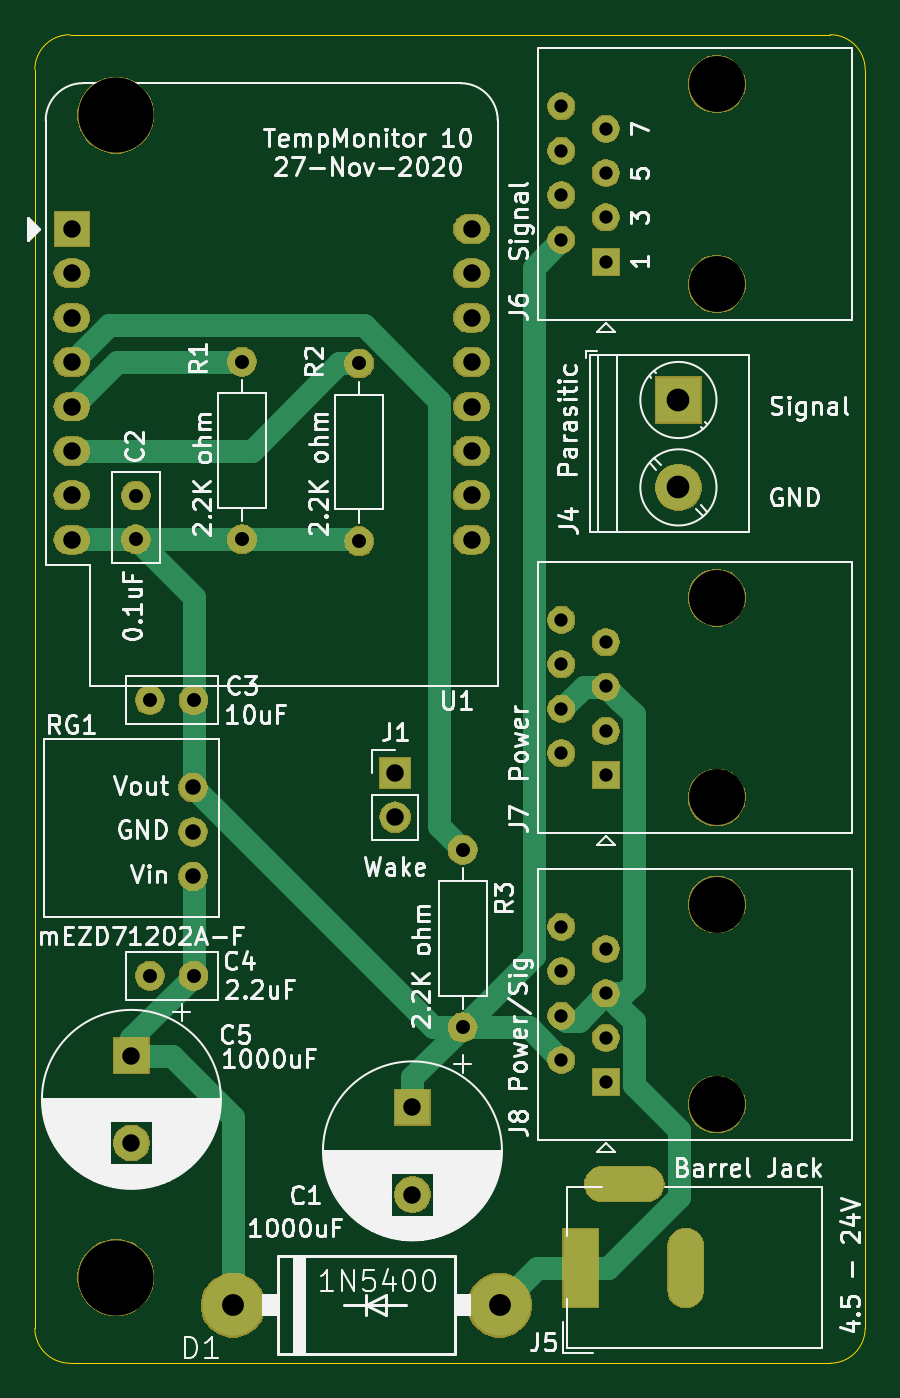
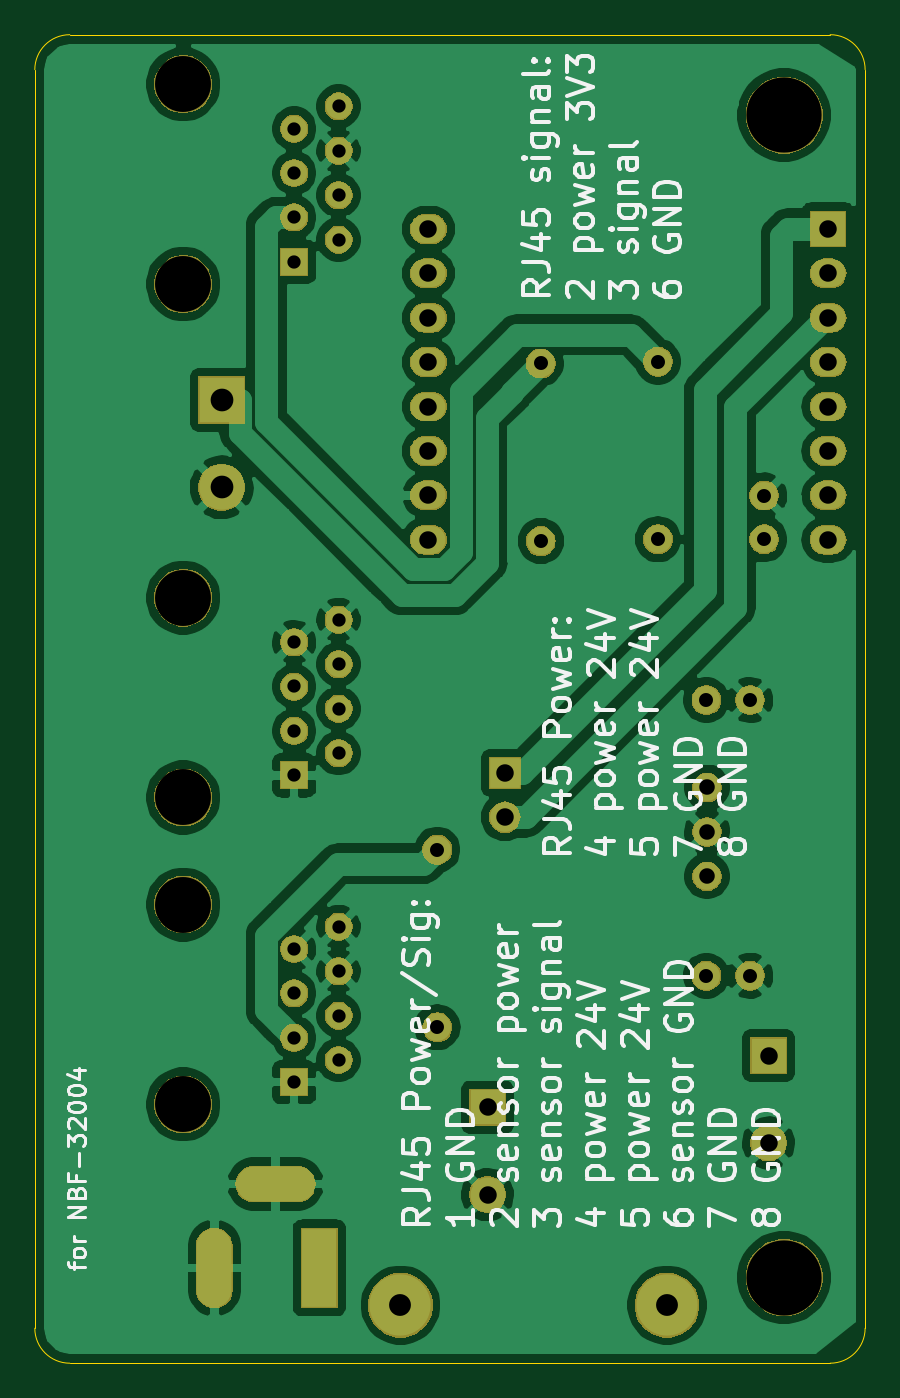
Circuit board: 11 layer files. Board 47.5 x 76.0 mm.
- bottom_copper: TempMonitor10PCB-B_Cu.gbr (119803 bytes)
- bottom_mask: TempMonitor10PCB-B_Mask.gbr (72148 bytes)
- paste: TempMonitor10PCB-B_Paste.gbr (498 bytes)
- bottom_silk: TempMonitor10PCB-B_SilkS.gbr (44492 bytes)
- outline: TempMonitor10PCB-Edge_Cuts.gbr (974 bytes)
- top_copper: TempMonitor10PCB-F_Cu.gbr (5459 bytes)
- top_mask: TempMonitor10PCB-F_Mask.gbr (72148 bytes)
- paste: TempMonitor10PCB-F_Paste.gbr (498 bytes)
- top_silk: TempMonitor10PCB-F_SilkS.gbr (77671 bytes)
- drill: TempMonitor10PCB-NPTH.drl (422 bytes)
- drill: TempMonitor10PCB-PTH.drl (1445 bytes)

=== bottom_copper: TempMonitor10PCB-B_Cu.gbr (119803 bytes, source omitted) ===
=== bottom_mask: TempMonitor10PCB-B_Mask.gbr (72148 bytes, source omitted) ===
=== paste: TempMonitor10PCB-B_Paste.gbr ===
G04 #@! TF.GenerationSoftware,KiCad,Pcbnew,(5.1.2)-2*
G04 #@! TF.CreationDate,2020-11-27T11:43:39-06:00*
G04 #@! TF.ProjectId,TempMonitor10PCB,54656d70-4d6f-46e6-9974-6f7231305043,rev?*
G04 #@! TF.SameCoordinates,Original*
G04 #@! TF.FileFunction,Paste,Bot*
G04 #@! TF.FilePolarity,Positive*
%FSLAX46Y46*%
G04 Gerber Fmt 4.6, Leading zero omitted, Abs format (unit mm)*
G04 Created by KiCad (PCBNEW (5.1.2)-2) date 2020-11-27 11:43:39*
%MOMM*%
%LPD*%
G04 APERTURE LIST*
G04 APERTURE END LIST*
M02*

=== bottom_silk: TempMonitor10PCB-B_SilkS.gbr (44492 bytes, source omitted) ===
=== outline: TempMonitor10PCB-Edge_Cuts.gbr ===
G04 #@! TF.GenerationSoftware,KiCad,Pcbnew,(5.1.2)-2*
G04 #@! TF.CreationDate,2020-11-27T11:43:39-06:00*
G04 #@! TF.ProjectId,TempMonitor10PCB,54656d70-4d6f-46e6-9974-6f7231305043,rev?*
G04 #@! TF.SameCoordinates,Original*
G04 #@! TF.FileFunction,Profile,NP*
%FSLAX46Y46*%
G04 Gerber Fmt 4.6, Leading zero omitted, Abs format (unit mm)*
G04 Created by KiCad (PCBNEW (5.1.2)-2) date 2020-11-27 11:43:39*
%MOMM*%
%LPD*%
G04 APERTURE LIST*
%ADD10C,0.050000*%
G04 APERTURE END LIST*
D10*
X50000000Y-52000000D02*
G75*
G02X52000000Y-50000000I2000000J0D01*
G01*
X50000000Y-124000000D02*
G75*
G03X52000000Y-126000000I2000000J0D01*
G01*
X95500000Y-126000000D02*
G75*
G03X97500000Y-124000000I0J2000000D01*
G01*
X97500000Y-52000000D02*
G75*
G03X95500000Y-50000000I-2000000J0D01*
G01*
X52000000Y-126000000D02*
X95500000Y-126000000D01*
X50000000Y-52000000D02*
X50000000Y-124000000D01*
X52000000Y-50000000D02*
X95500000Y-50000000D01*
X97500000Y-52000000D02*
X97500000Y-124000000D01*
M02*

=== top_copper: TempMonitor10PCB-F_Cu.gbr ===
G04 #@! TF.GenerationSoftware,KiCad,Pcbnew,(5.1.2)-2*
G04 #@! TF.CreationDate,2020-11-27T11:43:39-06:00*
G04 #@! TF.ProjectId,TempMonitor10PCB,54656d70-4d6f-46e6-9974-6f7231305043,rev?*
G04 #@! TF.SameCoordinates,Original*
G04 #@! TF.FileFunction,Copper,L1,Top*
G04 #@! TF.FilePolarity,Positive*
%FSLAX46Y46*%
G04 Gerber Fmt 4.6, Leading zero omitted, Abs format (unit mm)*
G04 Created by KiCad (PCBNEW (5.1.2)-2) date 2020-11-27 11:43:39*
%MOMM*%
%LPD*%
G04 APERTURE LIST*
%ADD10O,1.600000X1.600000*%
%ADD11C,1.600000*%
%ADD12O,2.000000X1.600000*%
%ADD13R,2.000000X2.000000*%
%ADD14C,1.590000*%
%ADD15O,1.700000X1.700000*%
%ADD16R,1.700000X1.700000*%
%ADD17C,3.500000*%
%ADD18O,4.500000X2.000000*%
%ADD19O,2.000000X4.500000*%
%ADD20R,2.000000X4.500000*%
%ADD21C,1.500000*%
%ADD22R,1.500000X1.500000*%
%ADD23C,2.600000*%
%ADD24R,2.600000X2.600000*%
%ADD25C,2.000000*%
%ADD26C,1.300000*%
G04 APERTURE END LIST*
D10*
X74472800Y-106781600D03*
D11*
X74472800Y-96621600D03*
D12*
X74980800Y-61112400D03*
X74980800Y-63652400D03*
X74980800Y-66192400D03*
X74980800Y-68732400D03*
X74980800Y-71272400D03*
X74980800Y-73812400D03*
X74980800Y-76352400D03*
X74980800Y-78892400D03*
X52120800Y-78892400D03*
X52120800Y-76352400D03*
X52120800Y-73812400D03*
X52120800Y-71272400D03*
X52120800Y-68732400D03*
X52120800Y-66192400D03*
D13*
X52120800Y-61112400D03*
D12*
X52120800Y-63652400D03*
D14*
X59046000Y-93065600D03*
X59046000Y-95605600D03*
X59046000Y-98145600D03*
D15*
X70612000Y-94767400D03*
D16*
X70612000Y-92227400D03*
D17*
X61341000Y-122682000D03*
X76581000Y-122682000D03*
D18*
X83729200Y-115748400D03*
D19*
X87229200Y-120548400D03*
D20*
X81229200Y-120548400D03*
D21*
X80126200Y-101034600D03*
X82666200Y-102304600D03*
X80126200Y-103574600D03*
X82666200Y-104844600D03*
X80126200Y-106114600D03*
X82666200Y-107384600D03*
X80126200Y-108654600D03*
D22*
X82666200Y-109924600D03*
D21*
X80126200Y-83477800D03*
X82666200Y-84747800D03*
X80126200Y-86017800D03*
X82666200Y-87287800D03*
X80126200Y-88557800D03*
X82666200Y-89827800D03*
X80126200Y-91097800D03*
D22*
X82666200Y-92367800D03*
D21*
X80126200Y-54102000D03*
X82666200Y-55372000D03*
X80126200Y-56642000D03*
X82666200Y-57912000D03*
X80126200Y-59182000D03*
X82666200Y-60452000D03*
X80126200Y-61722000D03*
D22*
X82666200Y-62992000D03*
D23*
X86817200Y-75897400D03*
D24*
X86817200Y-70897400D03*
D10*
X68554600Y-78968600D03*
D11*
X68554600Y-68808600D03*
D10*
X61849000Y-78867000D03*
D11*
X61849000Y-68707000D03*
D25*
X55524400Y-113407200D03*
D13*
X55524400Y-108407200D03*
D11*
X56580400Y-103835200D03*
X59080400Y-103835200D03*
X56580400Y-88061800D03*
X59080400Y-88061800D03*
X55778400Y-76367000D03*
X55778400Y-78867000D03*
D25*
X71602600Y-116353600D03*
D13*
X71602600Y-111353600D03*
D26*
X52146200Y-78867000D02*
X52120800Y-78892400D01*
X55778400Y-78867000D02*
X52146200Y-78867000D01*
X59080400Y-93031200D02*
X59046000Y-93065600D01*
X59080400Y-88061800D02*
X59080400Y-93031200D01*
X59080400Y-82169000D02*
X55778400Y-78867000D01*
X59080400Y-88061800D02*
X59080400Y-82169000D01*
X55778400Y-78867000D02*
X61849000Y-78867000D01*
X68453000Y-78867000D02*
X68554600Y-78968600D01*
X61849000Y-78867000D02*
X68453000Y-78867000D01*
X71602600Y-109651800D02*
X74472800Y-106781600D01*
X71602600Y-111353600D02*
X71602600Y-109651800D01*
X78253200Y-106781600D02*
X80126200Y-108654600D01*
X74472800Y-106781600D02*
X78253200Y-106781600D01*
X72762000Y-106781600D02*
X59046000Y-93065600D01*
X74472800Y-106781600D02*
X72762000Y-106781600D01*
X79376201Y-62471999D02*
X80126200Y-61722000D01*
X78526199Y-63322001D02*
X79376201Y-62471999D01*
X78526199Y-102728201D02*
X78526199Y-63322001D01*
X74472800Y-106781600D02*
X78526199Y-102728201D01*
X57824400Y-108407200D02*
X55524400Y-108407200D01*
X61341000Y-111923800D02*
X57824400Y-108407200D01*
X61341000Y-122682000D02*
X61341000Y-111923800D01*
X55524400Y-107391200D02*
X59080400Y-103835200D01*
X55524400Y-108407200D02*
X55524400Y-107391200D01*
X59080400Y-98180000D02*
X59046000Y-98145600D01*
X59080400Y-103835200D02*
X59080400Y-98180000D01*
X54420800Y-73812400D02*
X52120800Y-73812400D01*
X62419430Y-73812400D02*
X54420800Y-73812400D01*
X67423230Y-68808600D02*
X62419430Y-73812400D01*
X68554600Y-68808600D02*
X67423230Y-68808600D01*
X54686200Y-68707000D02*
X52120800Y-71272400D01*
X61849000Y-68707000D02*
X54686200Y-68707000D01*
X78714600Y-120548400D02*
X76581000Y-122682000D01*
X81229200Y-120548400D02*
X78714600Y-120548400D01*
X83416199Y-105594599D02*
X82666200Y-104844600D01*
X84266201Y-106444601D02*
X83416199Y-105594599D01*
X84266201Y-110070603D02*
X84266201Y-106444601D01*
X86829210Y-112633612D02*
X84266201Y-110070603D01*
X86829210Y-116514699D02*
X86829210Y-112633612D01*
X82795509Y-120548400D02*
X86829210Y-116514699D01*
X81229200Y-120548400D02*
X82795509Y-120548400D01*
X82666200Y-104844600D02*
X81110200Y-106400600D01*
X80412200Y-106400600D02*
X80126200Y-106114600D01*
X81110200Y-106400600D02*
X80412200Y-106400600D01*
X83416199Y-88037799D02*
X82666200Y-87287800D01*
X84266201Y-88887801D02*
X83416199Y-88037799D01*
X84266201Y-104305259D02*
X84266201Y-88887801D01*
X83726860Y-104844600D02*
X84266201Y-104305259D01*
X82666200Y-104844600D02*
X83726860Y-104844600D01*
X81396200Y-87287800D02*
X80126200Y-88557800D01*
X82666200Y-87287800D02*
X81396200Y-87287800D01*
X54220800Y-66632400D02*
X52120800Y-68732400D01*
X68820402Y-66632400D02*
X54220800Y-66632400D01*
X73130790Y-70942788D02*
X68820402Y-66632400D01*
X74472800Y-96621600D02*
X73130790Y-95279590D01*
X73130790Y-95279590D02*
X73130790Y-70942788D01*
M02*

=== top_mask: TempMonitor10PCB-F_Mask.gbr (72148 bytes, source omitted) ===
=== paste: TempMonitor10PCB-F_Paste.gbr ===
G04 #@! TF.GenerationSoftware,KiCad,Pcbnew,(5.1.2)-2*
G04 #@! TF.CreationDate,2020-11-27T11:43:39-06:00*
G04 #@! TF.ProjectId,TempMonitor10PCB,54656d70-4d6f-46e6-9974-6f7231305043,rev?*
G04 #@! TF.SameCoordinates,Original*
G04 #@! TF.FileFunction,Paste,Top*
G04 #@! TF.FilePolarity,Positive*
%FSLAX46Y46*%
G04 Gerber Fmt 4.6, Leading zero omitted, Abs format (unit mm)*
G04 Created by KiCad (PCBNEW (5.1.2)-2) date 2020-11-27 11:43:39*
%MOMM*%
%LPD*%
G04 APERTURE LIST*
G04 APERTURE END LIST*
M02*

=== top_silk: TempMonitor10PCB-F_SilkS.gbr (77671 bytes, source omitted) ===
=== drill: TempMonitor10PCB-NPTH.drl ===
M48
; DRILL file {KiCad (5.1.2)-2} date 11/27/2020 11:43:37 AM
; FORMAT={-:-/ absolute / inch / decimal}
; #@! TF.CreationDate,2020-11-27T11:43:37-06:00
; #@! TF.GenerationSoftware,Kicad,Pcbnew,(5.1.2)-2
; #@! TF.FileFunction,NonPlated,1,2,NPTH
FMAT,2
INCH
T1C0.1260
T2C0.1693
%
G90
G05
T1
X3.5046Y-3.2365
X3.5046Y-3.6865
X3.5046Y-3.9277
X3.5046Y-4.3777
X3.5046Y-2.08
X3.5046Y-2.53
T2
X2.151Y-2.1496
X2.151Y-4.7677
T0
M30

=== drill: TempMonitor10PCB-PTH.drl ===
M48
; DRILL file {KiCad (5.1.2)-2} date 11/27/2020 11:43:37 AM
; FORMAT={-:-/ absolute / inch / decimal}
; #@! TF.CreationDate,2020-11-27T11:43:37-06:00
; #@! TF.GenerationSoftware,Kicad,Pcbnew,(5.1.2)-2
; #@! TF.FileFunction,Plated,1,2,PTH
FMAT,2
INCH
T1C0.0299
T2C0.0315
T3C0.0350
T4C0.0394
T5C0.0492
T6C0.0512
%
G90
G05
T1
X3.1546Y-3.2865
X3.1546Y-3.3865
X3.1546Y-3.4865
X3.1546Y-3.5865
X3.2546Y-3.3365
X3.2546Y-3.4365
X3.2546Y-3.5365
X3.2546Y-3.6365
X3.1546Y-3.9777
X3.1546Y-4.0777
X3.1546Y-4.1777
X3.1546Y-4.2777
X3.2546Y-4.0277
X3.2546Y-4.1277
X3.2546Y-4.2277
X3.2546Y-4.3277
X3.1546Y-2.13
X3.1546Y-2.23
X3.1546Y-2.33
X3.1546Y-2.43
X3.2546Y-2.18
X3.2546Y-2.28
X3.2546Y-2.38
X3.2546Y-2.48
T2
X2.2276Y-3.467
X2.326Y-3.467
X2.435Y-2.705
X2.435Y-3.105
X2.2276Y-4.088
X2.326Y-4.088
X2.699Y-2.709
X2.699Y-3.109
X2.932Y-3.804
X2.932Y-4.204
X2.196Y-3.0066
X2.196Y-3.105
T3
X2.3246Y-3.664
X2.3246Y-3.764
X2.3246Y-3.864
T4
X2.052Y-2.406
X2.052Y-2.506
X2.052Y-2.606
X2.052Y-2.706
X2.052Y-2.806
X2.052Y-2.906
X2.052Y-3.006
X2.052Y-3.106
X2.952Y-2.406
X2.952Y-2.506
X2.952Y-2.606
X2.952Y-2.706
X2.952Y-2.806
X2.952Y-2.906
X2.952Y-3.006
X2.952Y-3.106
X2.78Y-3.631
X2.78Y-3.731
X2.819Y-4.384
X2.819Y-4.5809
X2.186Y-4.268
X2.186Y-4.4649
T5
X2.415Y-4.83
X3.015Y-4.83
T6
X3.418Y-2.7912
X3.418Y-2.9881
T4
G00X3.198Y-4.7952
M15
G01X3.198Y-4.6968
M16
G05
G00X3.2472Y-4.557
M15
G01X3.3456Y-4.557
M16
G05
G00X3.4342Y-4.7952
M15
G01X3.4342Y-4.6968
M16
G05
T0
M30

